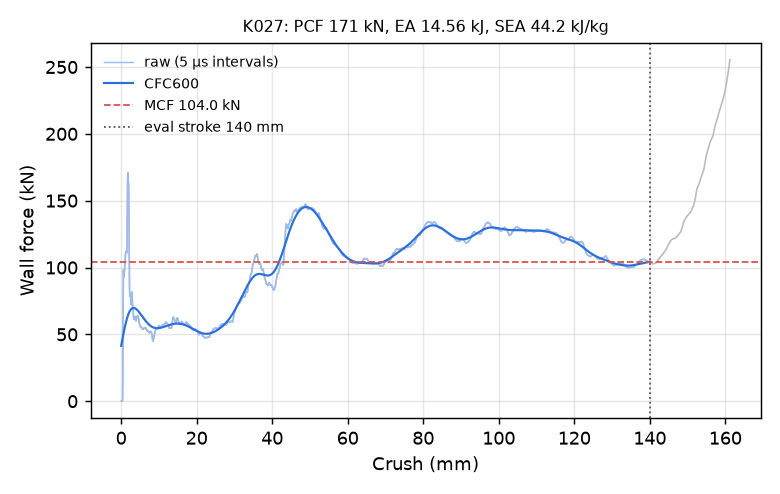

Source data for this figure (header and first rows):
time_ms, crush_mm, force_kN, force_CFC600_kN
0.000000000000000000e+00, -0.000000000000000000e+00, 0.000000000000000000e+00, 4.140474464257948028e+01
5.073301959782838821e-03, 7.752005755901336670e-02, 0.000000000000000000e+00, 4.255506541856879466e+01
1.014660391956567764e-02, 1.550401151180267334e-01, 0.000000000000000000e+00, 4.370379901986758853e+01
1.505079586058855057e-02, 2.299761623144149780e-01, 0.000000000000000000e+00, 4.484904455143974644e+01
2.012409828603267670e-02, 3.074962198734283447e-01, 0.000000000000000000e+00, 4.598879840298020127e+01
2.502829022705554962e-02, 3.824322819709777832e-01, 0.000000000000000000e+00, 4.712095155953791448e+01
3.010159172117710114e-02, 4.599523246288299561e-01, 2.620038326947909724e+01, 4.824329077392994947e+01
3.500578552484512329e-02, 5.348879694938659668e-01, 7.614554254232041330e+01, 4.935351864021994572e+01
4.008014872670173645e-02, 6.124197840690612793e-01, 9.807395074451900996e+01, 5.044930661949477013e+01
4.515574127435684204e-02, 6.899658441543579102e-01, 9.275041381389149819e+01, 5.152836395186575658e+01
5.006267875432968140e-02, 7.649310827255249023e-01, 9.267523472091038172e+01, 5.258848446784734421e+01
5.513888970017433167e-02, 8.424782156944274902e-01, 9.613002970231778477e+01, 5.362756004771116380e+01
6.004590913653373718e-02, 9.174364209175109863e-01, 9.959565792561788555e+01, 5.464358069830309006e+01
6.512235105037689209e-02, 9.949781894683837891e-01, 1.033102320452659058e+02, 5.563463691404275124e+01
7.002971321344375610e-02, 1.069932699203491211e+00, 1.065305215607266263e+02, 5.659892502034919914e+01
7.510652393102645874e-02, 1.147470474243164062e+00, 1.094925027736660041e+02, 5.753475299156178835e+01
8.001423627138137817e-02, 1.222420930862426758e+00, 1.117117167531913680e+02, 5.844054578297028968e+01
8.509103953838348389e-02, 1.299948573112487793e+00, 1.122508229018783936e+02, 5.931484956481985193e+01
9.016782790422439575e-02, 1.377470850944519043e+00, 1.117068645719232762e+02, 6.015633400140604437e+01
9.507553279399871826e-02, 1.452406287193298340e+00, 1.111460241654758505e+02, 6.096379200995540515e+01
1.001525521278381348e-01, 1.529922008514404297e+00, 1.110220496427817238e+02, 6.173613759983669524e+01
1.050603911280632019e-01, 1.604849696159362793e+00, 1.311912004180962583e+02, 6.247240613122357189e+01
1.101380437612533569e-01, 1.682364344596862793e+00, 1.611944952079303448e+02, 6.317176824077897379e+01
1.150466650724411011e-01, 1.757291197776794434e+00, 1.710223819925893451e+02, 6.383356480691665524e+01
1.201245710253715515e-01, 1.834794402122497559e+00, 1.686855559824501256e+02, 6.445734901563085373e+01
1.250332295894622803e-01, 1.909706830978393555e+00, 1.636816826005777159e+02, 6.504291195192192276e+01
1.301112771034240723e-01, 1.987196922302246094e+00, 1.622769361245424875e+02, 6.559028610986825925e+01
1.350198537111282349e-01, 2.062093734741210938e+00, 1.441933314352603759e+02, 6.609973619473683470e+01
1.400971263647079468e-01, 2.139558076858520508e+00, 1.087603236903930082e+02, 6.657173748381966050e+01
1.450043320655822754e-01, 2.214422702789306641e+00, 8.596460219797096158e+01, 6.700693296080150674e+01
1.500807553529739380e-01, 2.291865110397338867e+00, 7.849490907928138483e+01, 6.740607565175804439e+01
1.551567614078521729e-01, 2.369297504425048828e+00, 7.823590708118746306e+01, 6.776997960605656601e+01
1.600626409053802490e-01, 2.444131135940551758e+00, 7.982980338809220200e+01, 6.809949385606340400e+01
1.651352345943450928e-01, 2.521504402160644531e+00, 7.925220112308161902e+01, 6.839549444654076638e+01
1.700392663478851318e-01, 2.596302747726440430e+00, 7.489911195484036455e+01, 6.865888283566354744e+01
1.751111149787902832e-01, 2.673657417297363281e+00, 7.214950695994403418e+01, 6.889058262594033977e+01
1.800156384706497192e-01, 2.748457193374633789e+00, 7.643441974245966719e+01, 6.909153401588748977e+01
1.850882619619369507e-01, 2.825816869735717773e+00, 8.160025713345291365e+01, 6.926269146483288353e+01
1.901598423719406128e-01, 2.903157234191894531e+00, 7.858411872031796008e+01, 6.940502733336647623e+01
1.950618922710418701e-01, 2.977908611297607422e+00, 7.365822275708453049e+01, 6.951953565100410515e+01
2.001334726810455322e-01, 3.055241584777832031e+00, 7.003323514435882657e+01, 6.960722936003598704e+01
2.050365209579467773e-01, 3.130002021789550781e+00, 6.947696290544537590e+01, 6.966913247848646051e+01
2.101076245307922363e-01, 3.207321643829345703e+00, 6.669116435528174236e+01, 6.970627262425320225e+01
2.150095850229263306e-01, 3.282059431076049805e+00, 6.256163646278344004e+01, 6.971967528099833089e+01
2.200810313224792480e-01, 3.359378337860107422e+00, 6.129230777143826714e+01, 6.971035778201455457e+01
2.251505851745605469e-01, 3.436665534973144531e+00, 6.197035630548908358e+01, 6.967932327297825168e+01
2.300530374050140381e-01, 3.511402606964111328e+00, 6.191815339502110049e+01, 6.962755716896280944e+01
2.351257652044296265e-01, 3.588732719421386719e+00, 6.210203329333523214e+01, 6.955602646772204878e+01
2.400302588939666748e-01, 3.663495302200317383e+00, 6.348367279167892718e+01, 6.946568034716898410e+01
2.451048195362091064e-01, 3.740847587585449219e+00, 6.170982780595170425e+01, 6.935745111464336787e+01
2.500096559524536133e-01, 3.815610170364379883e+00, 6.063303104222914897e+01, 6.923225453582263356e+01
2.550817728042602539e-01, 3.892919301986694336e+00, 6.055346000683586993e+01, 6.909098871903134409e+01
2.601500451564788818e-01, 3.970167636871337891e+00, 6.004425897199474349e+01, 6.893453249848521125e+01
2.650485336780548096e-01, 4.044825077056884766e+00, 6.126949591534933859e+01, 6.876374468264771167e+01
2.701144516468048096e-01, 4.122032165527343750e+00, 6.300676726257288607e+01, 6.857946474234898915e+01
2.750109732151031494e-01, 4.196654319763183594e+00, 6.353171386405546173e+01, 6.838251507813760099e+01
2.800783216953277588e-01, 4.273876667022705078e+00, 6.277670400759577518e+01, 6.817370382631609971e+01
2.851461470127105713e-01, 4.351103782653808594e+00, 6.331582854441786168e+01, 6.795382661991627060e+01
2.900457680225372314e-01, 4.425765037536621094e+00, 6.386746783074178069e+01, 6.772366737456195551e+01
2.951135039329528809e-01, 4.502985000610351562e+00, 6.310411004212265595e+01, 6.748399912499171194e+01
... 2,198 more rows
